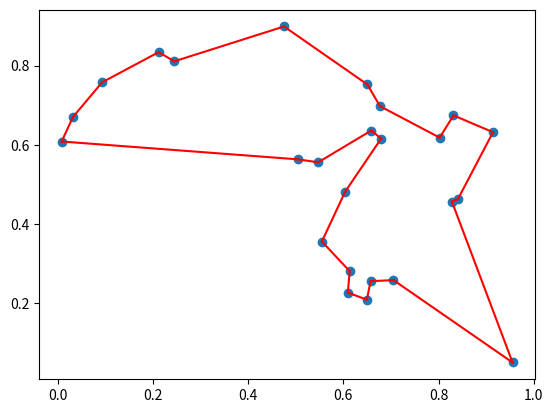

Write Python code to recreate this figure.
#First gotta install some packages
#pip install numpy networkx scipy

#Need stuff.  Hurray for import!!!
import numpy as np
import networkx as nx
from scipy.spatial import distance
from scipy.optimize import linear_sum_assignment

#Beginning infinite definitions
def calculate_distance_matrix(coordinates):
    """Calculate the Euclidean distance matrix for a set of 2D coordinates."""
    return distance.cdist(coordinates, coordinates, 'euclidean')

def minimum_spanning_tree(distance_matrix):
    """Find the minimum spanning tree of a complete, weighted and undirected graph."""
    G = nx.from_numpy_array(distance_matrix)
    return nx.minimum_spanning_tree(G)

def find_odd_degree_nodes(MST):
    """Find the nodes with odd degree in the minimum spanning tree."""
    return [v for v, d in MST.degree() if d % 2 == 1]

def minimum_weight_perfect_matching(MST, odd_nodes, distance_matrix):
    """Find the minimum weight perfect matching."""
    G = nx.Graph()
    G.add_nodes_from(odd_nodes)
    for i in range(len(odd_nodes)):
        for j in range(i+1, len(odd_nodes)):
            G.add_edge(odd_nodes[i], odd_nodes[j], weight=distance_matrix[odd_nodes[i], odd_nodes[j]])
    mate = nx.max_weight_matching(G, True)
    return mate

def combine_MST_and_MPM_to_form_Eulerian(MST, MPM):
    """Combine the minimum spanning tree and minimum weight perfect matching to form Eulerian graph."""
    return nx.MultiGraph(list(MST.edges()) + list(MPM))

def eulerian_to_hamiltonian(eulerian_graph):
    """Convert a Eulerian circuit to a Hamiltonian circuit."""
    return list(nx.algorithms.eulerian_circuit(eulerian_graph))

def two_opt_improvement(tour, distance_matrix):
    """Improve the tour using the 2-opt algorithm."""
    improved = True
    while improved:
        improved = False
        for i in range(1, len(tour) - 1):
            for j in range(i + 1, len(tour)):
                old_dist = distance_matrix[tour[i - 1]][tour[i]] + distance_matrix[tour[j]][tour[(j+1)%len(tour)]]
                new_dist = distance_matrix[tour[i - 1]][tour[j]] + distance_matrix[tour[i]][tour[(j+1)%len(tour)]]
                if new_dist < old_dist:  # Swap if it reduces the distance
                    tour[i:j+1] = reversed(tour[i:j+1])  # Reverse the segment
                    improved = True
    return tour

def christofides(coordinates):
    """Christofides algorithm."""
    n = len(coordinates)
    distance_matrix = calculate_distance_matrix(coordinates)
    MST = minimum_spanning_tree(distance_matrix)
    odd_nodes = find_odd_degree_nodes(MST)
    MPM = minimum_weight_perfect_matching(MST, odd_nodes, distance_matrix)
    eulerian_graph = combine_MST_and_MPM_to_form_Eulerian(MST, MPM)
    hamiltonian_circuit = eulerian_to_hamiltonian(eulerian_graph)
    tour = [node[0] for node in hamiltonian_circuit] + [hamiltonian_circuit[0][0]]  # Making it a cycle
    improved_tour = two_opt_improvement(tour, distance_matrix) # <--- Here
    return improved_tour

#Now the actual testing of this system

coordinates = np.random.rand(25, 2)
solution = christofides(coordinates)
print(coordinates) #These are the randomly generated coorinates
print(solution) #This is the path *between* the randomly generated coordinates, not the coordinates themselves.  (Defining the edges)

#NOW DOING SUPER COOL THINGS WITH GRAPHING HOPEFULLY
import matplotlib.pyplot as plt #psych you thought we were done importing hehe

def plot_solution(coordinates, solution):
    """Plot the 2D space and the path found by the Christofides algorithm."""
    plt.figure()
    # plot the locations as points
    plt.scatter(coordinates[:, 0], coordinates[:, 1])
    # plot the path
    for i in range(len(solution) - 1):
        start = coordinates[solution[i]]
        end = coordinates[solution[i + 1]]
        plt.plot([start[0], end[0]], [start[1], end[1]], 'r-')
    # close the tour
    start = coordinates[solution[-1]]
    end = coordinates[solution[0]]
    plt.plot([start[0], end[0]], [start[1], end[1]], 'r-')
    plt.show()

# plot the solution
plot_solution(coordinates, solution)
